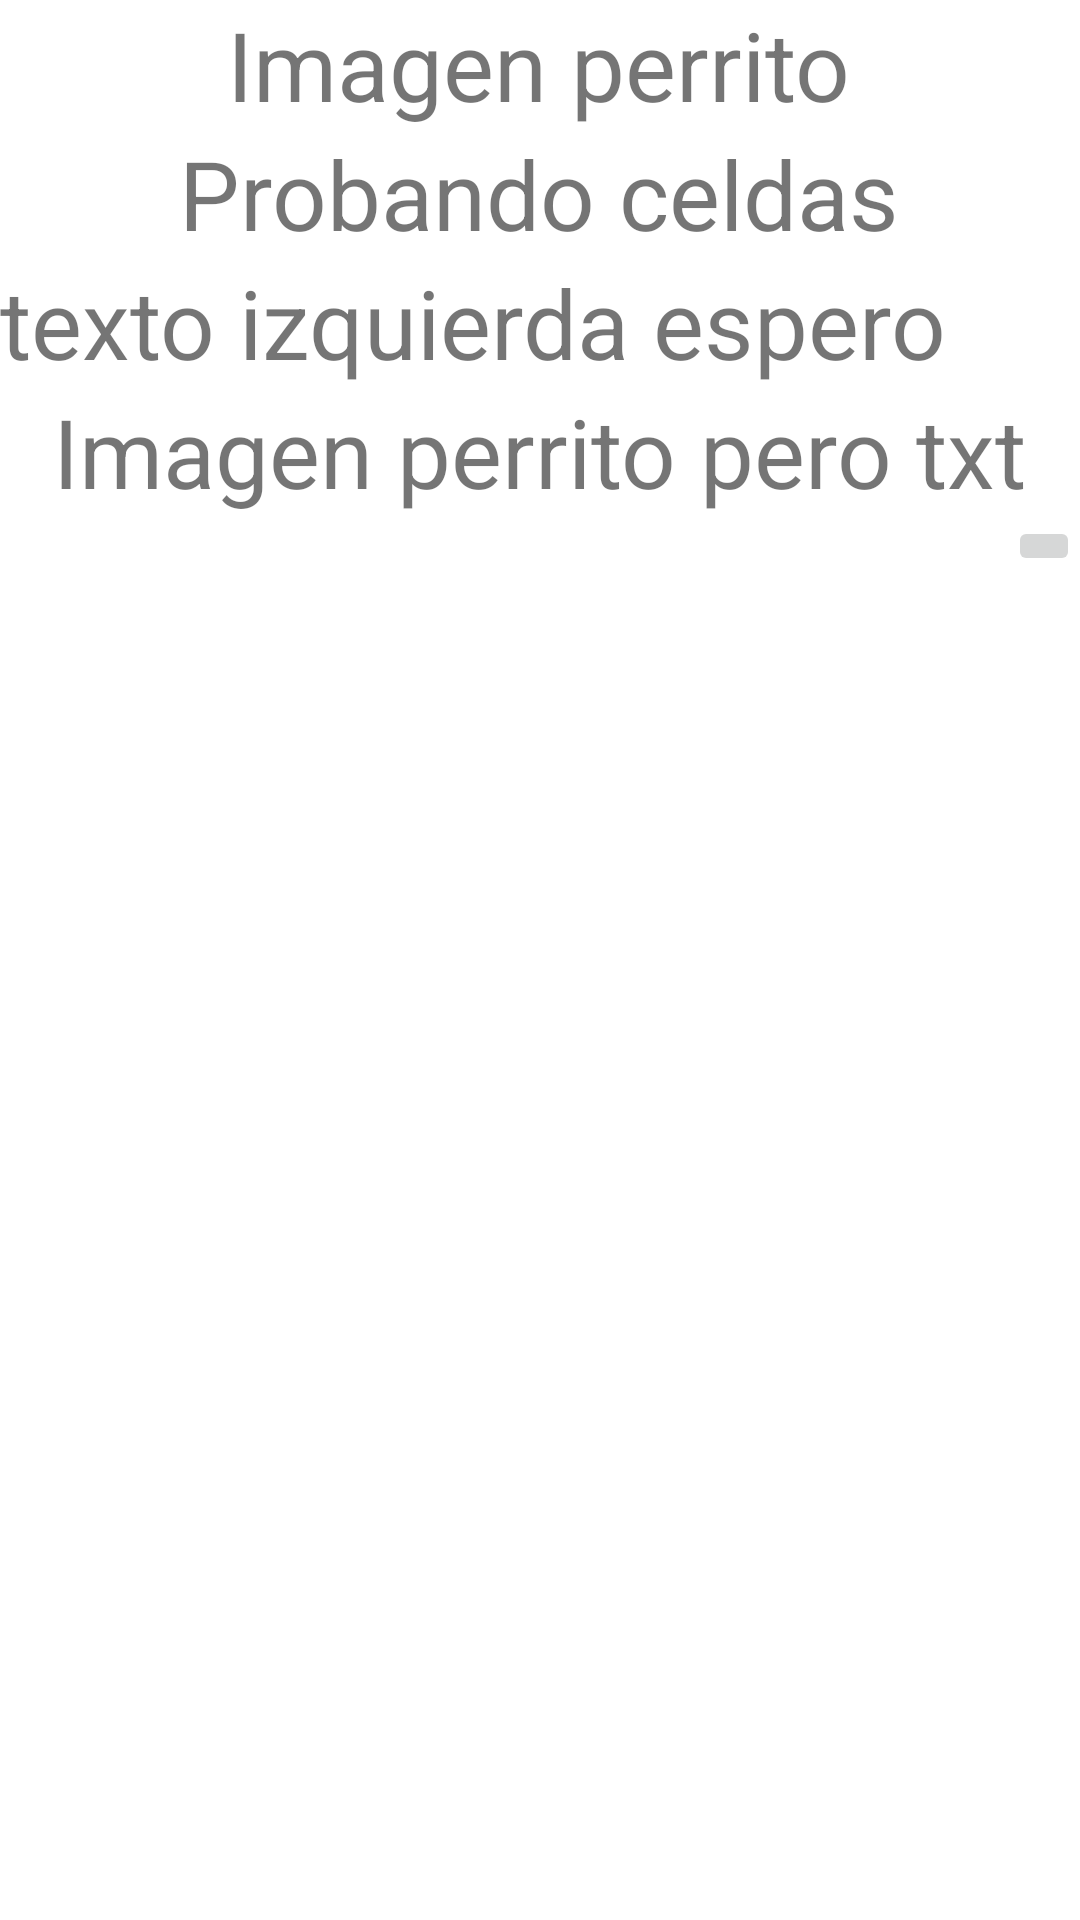

This screen was rendered from an Android layout file. Write that file and the resources it references.
<!-- AndroidManifest.xml: application theme Theme.LayoutBotonesDef -->
<!-- res/layout/grid_layout.xml -->
<GridLayout
    xmlns:android="http://schemas.android.com/apk/res/android"
    xmlns:app="http://schemas.android.com/apk/res-auto"
    xmlns:tools="http://schemas.android.com/tools"
    android:layout_width="match_parent"
    android:layout_height="match_parent"
    android:rowCount="3"
    android:columnCount="4">

    <TextView android:text="Imagen perrito"
        android:layout_columnSpan="4"
        android:layout_gravity="center_horizontal"
        android:textSize="32dp"
        />
    <TextView android:text="Probando celdas"
        android:layout_columnSpan="4"
        android:layout_gravity="center_horizontal"
        android:textSize="32dp"
        />
    <TextView android:text="texto izquierda espero"
        android:layout_columnSpan="2"
        android:layout_gravity="center_horizontal"
        android:textSize="32dp"
        />
    <TextView android:text="Imagen perrito pero txt"
        android:layout_columnSpan="3"
        android:layout_columnWeight="2"
        android:layout_gravity="center_horizontal"
        android:textSize="32dp"
        />

    <ImageButton android:text=""
        android:layout_columnSpan="4"
        app:srcCompat="@drawable/flecha_correcta"
        android:layout_gravity="right"
        android:onClick="goLinearLayout"
        />

</GridLayout>
<!-- resources referenced by this layout -->
<resources>
  <style name="Theme.LayoutBotonesDef" parent="Theme.MaterialComponents.DayNight.DarkActionBar">
          
          <item name="colorPrimary">@color/purple_500</item>
          <item name="colorPrimaryVariant">@color/purple_700</item>
          <item name="colorOnPrimary">@color/white</item>
          
          <item name="colorSecondary">@color/teal_200</item>
          <item name="colorSecondaryVariant">@color/teal_700</item>
          <item name="colorOnSecondary">@color/black</item>
          
          <item name="android:statusBarColor" tools:targetApi="l">?attr/colorPrimaryVariant</item>
          
      </style>
  <color name="purple_500">#FF6200EE</color>
  <color name="purple_700">#FF3700B3</color>
  <color name="white">#FFFFFFFF</color>
  <color name="teal_200">#FF03DAC5</color>
  <color name="teal_700">#FF018786</color>
  <color name="black">#FF000000</color>
</resources>
